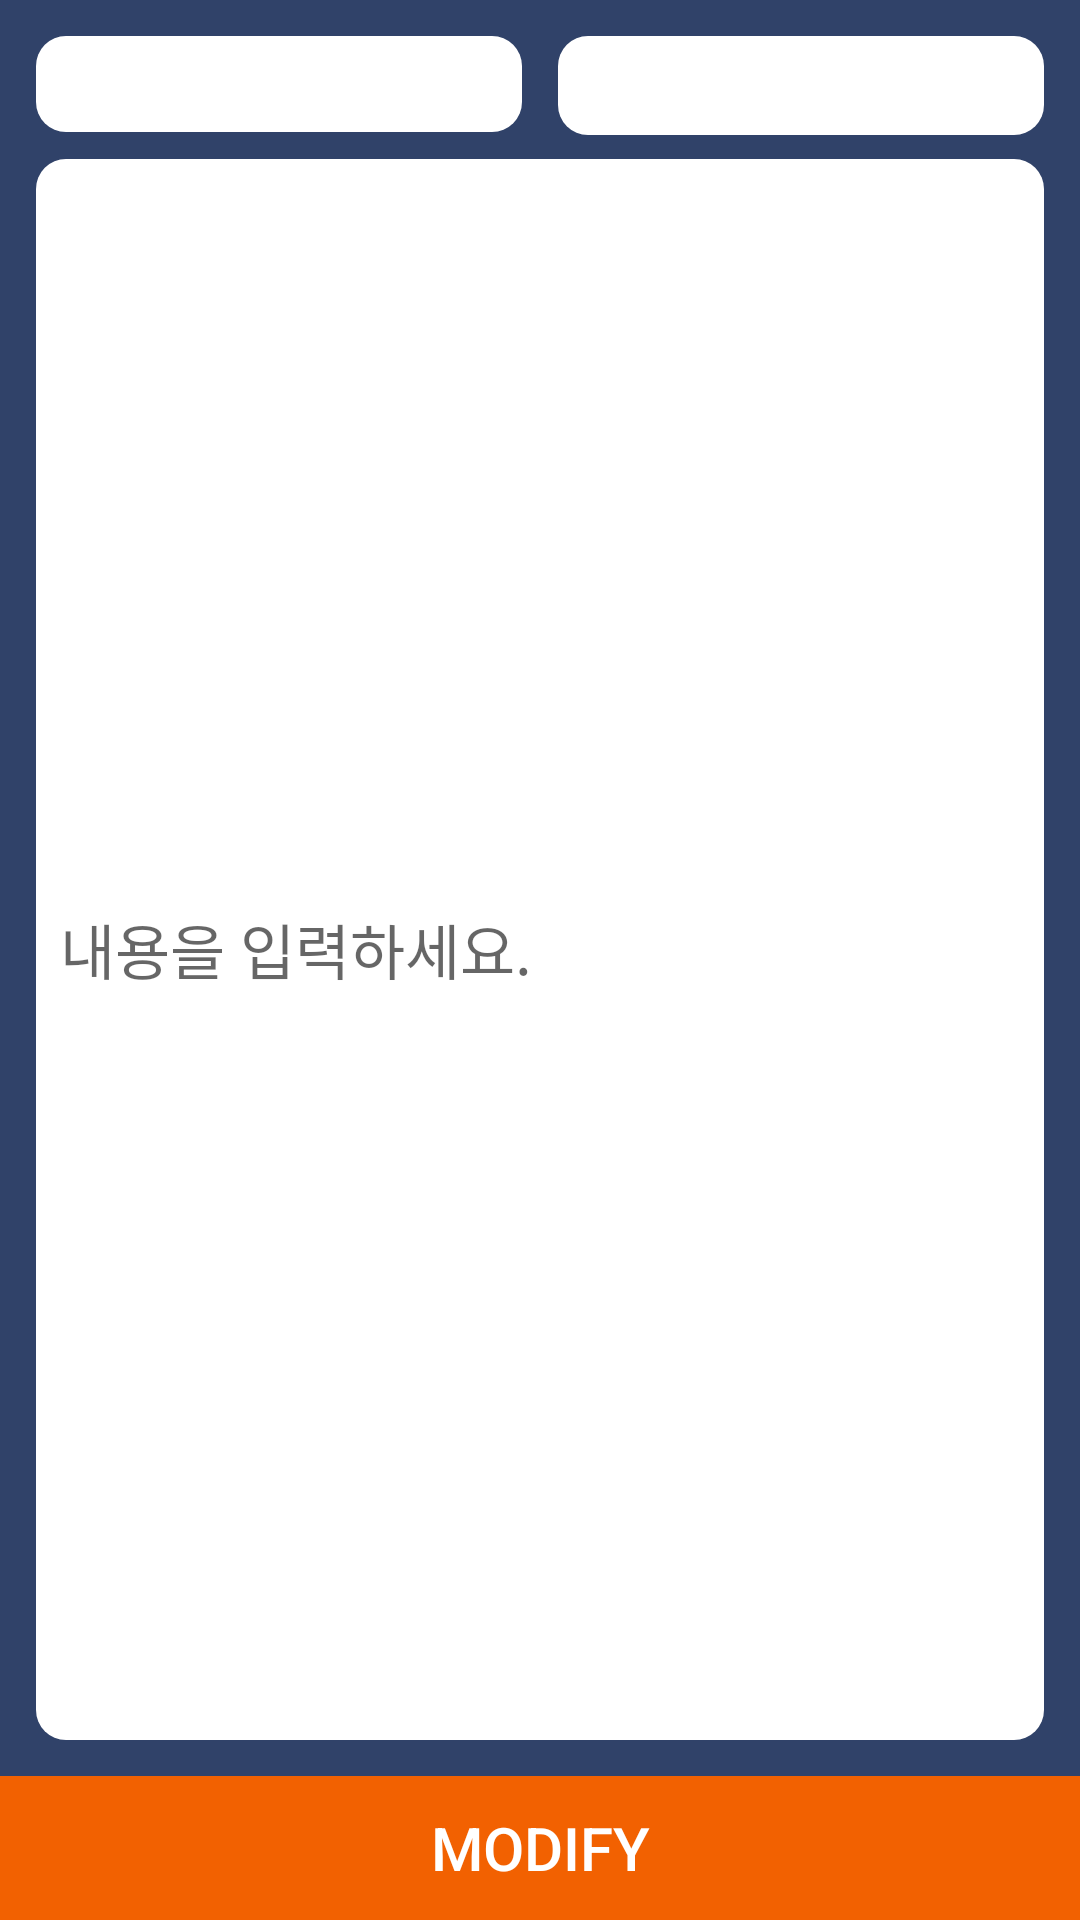

Write the Android layout XML for this screen, with the resource values it uses.
<!-- AndroidManifest.xml: application theme AppTheme -->
<!-- res/layout/activity_edit.xml -->
<?xml version="1.0" encoding="utf-8"?>
<LinearLayout xmlns:android="http://schemas.android.com/apk/res/android"
              xmlns:tools="http://schemas.android.com/tools"
              android:orientation="vertical"
              android:layout_width="match_parent"
              android:layout_height="match_parent"
              android:background="#304269">

    <Space
            android:layout_width="match_parent"
            android:layout_height="12dp"/>

    <LinearLayout
            android:orientation="horizontal"
            android:layout_width="match_parent"
            android:layout_height="33dp">

        <Space
                android:layout_width="12dp"
                android:layout_height="match_parent"
                />

        <Spinner
                android:layout_width="match_parent"
                android:layout_height="32dp"
                android:id="@+id/spin_feel"
                android:layout_weight="1"
                android:background="@drawable/rounded"
                android:popupBackground="@drawable/rounded"/>

        <Space
                android:layout_width="12dp"
                android:layout_height="match_parent"
                />

        <Spinner
                android:layout_width="match_parent"
                android:layout_height="match_parent"
                android:id="@+id/spin_weather"
                android:layout_weight="1"
                android:background="@drawable/rounded"
                android:popupBackground="@drawable/rounded"/>

        <Space
                android:layout_width="12dp"
                android:layout_height="match_parent"
                />
    </LinearLayout>

    <LinearLayout
            android:orientation="horizontal"
            android:layout_width="match_parent"
            android:layout_height="0dp"
            android:layout_weight="1">

        <EditText
                android:layout_width="match_parent"
                android:layout_height="match_parent"
                android:inputType="textMultiLine"
                android:ems="10"
                android:id="@+id/et_text"
                android:hint="@string/et_text"
                android:layout_marginTop="8dp"
                android:layout_marginStart="12dp"
                android:layout_marginRight="12dp"
                android:layout_marginLeft="12dp"
                android:layout_marginEnd="12dp"
                android:layout_marginBottom="12dp"
                android:textSize="20dp"
                tools:ignore="SpUsage,UnusedAttribute"
                android:background="@drawable/rounded"
                android:padding="8dp"
                android:autofillHints=""/>
    </LinearLayout>

    <LinearLayout
            android:orientation="horizontal"
            android:layout_width="match_parent"
            android:layout_height="wrap_content">

        <Button
                android:text="@string/modify"
                android:layout_width="0dp"
                android:layout_height="wrap_content"
                android:id="@+id/btn_modify"
                android:layout_weight="1"
                android:textSize="20dp"
                android:textColor="#fff"
                android:background="#f26101"
                android:onClick="onClickModify"
                tools:ignore="SpUsage"/>
    </LinearLayout>
</LinearLayout>
<!-- resources referenced by this layout -->
<resources>
  <!-- drawable rounded (drawable) -->
  <?xml version="1.0" encoding="UTF-8"?>
  <shape xmlns:android="http://schemas.android.com/apk/res/android">
      <solid android:color="#ffffff"/>
      <corners android:radius="10dip"/>
  </shape>
  <string name="et_text">내용을 입력하세요.</string>
  <string name="modify">Modify</string>
  <style name="AppTheme" parent="Theme.AppCompat.Light.NoActionBar">
          
          <item name="colorPrimary">@color/colorPrimary</item>
          <item name="colorPrimaryDark">@color/colorPrimaryDark</item>
          <item name="colorAccent">@color/colorAccent</item>
      </style>
  <!-- not gathered from this repository: default colours our renderer supplied (Android Studio template values) -->
  <color name="colorPrimary">#FF6200EE</color>
  <color name="colorPrimaryDark">#FF3700B3</color>
  <color name="colorAccent">#FF03DAC5</color>
</resources>
